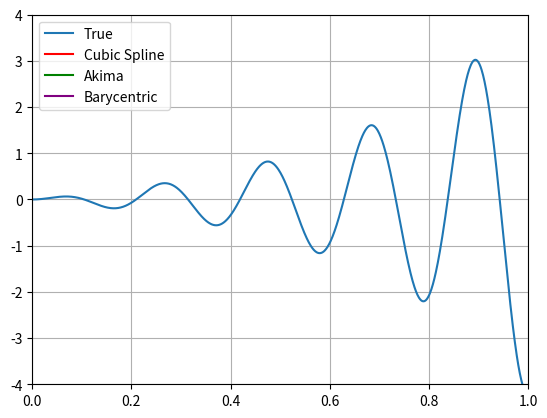

This chart was generated by the following Python code:
import numpy as np
import matplotlib.pyplot as plt
from scipy.interpolate import CubicSpline, Akima1DInterpolator, BarycentricInterpolator
from matplotlib.animation import FuncAnimation


def func(x):
    return np.tan(x) * np.sin(30*x) * np.exp(x)


xlim = (0, 1)
ylim = (-4, 4)

n_points = 5

x = np.linspace(xlim[0], xlim[1], n_points)
y = func(x)

fig, ax = plt.subplots()
ax.set_xlim(*xlim)
ax.set_ylim(*ylim)

x_plot = np.linspace(*xlim, 1000)
ax.plot(x_plot, func(x_plot), label="True")

line_spline, = ax.plot([], [], c='red', label="Cubic Spline")
line_akima, = ax.plot([], [], c='green', label="Akima")
line_bary, = ax.plot([], [], c='purple', label="Barycentric")


def animate(i):
    n_points = i+2
    x_new = np.linspace(xlim[0], xlim[1], n_points)
    y_new = func(x_new)

    ax.set_title(
        f"Different interpolations of tan(x)⋅sin(30x)⋅eˣ for {n_points} samples")

    cs = CubicSpline(x_new, y_new)
    akima = Akima1DInterpolator(x_new, y_new)
    bary = BarycentricInterpolator(x_new, y_new)

    line_spline.set_data(x_plot, cs(x_plot))
    line_akima.set_data(x_plot, akima(x_plot))
    line_bary.set_data(x_plot, bary(x_plot))


animation = FuncAnimation(fig, animate, frames=100, interval=500)

plt.legend(loc='upper left')
plt.grid()
plt.show()
